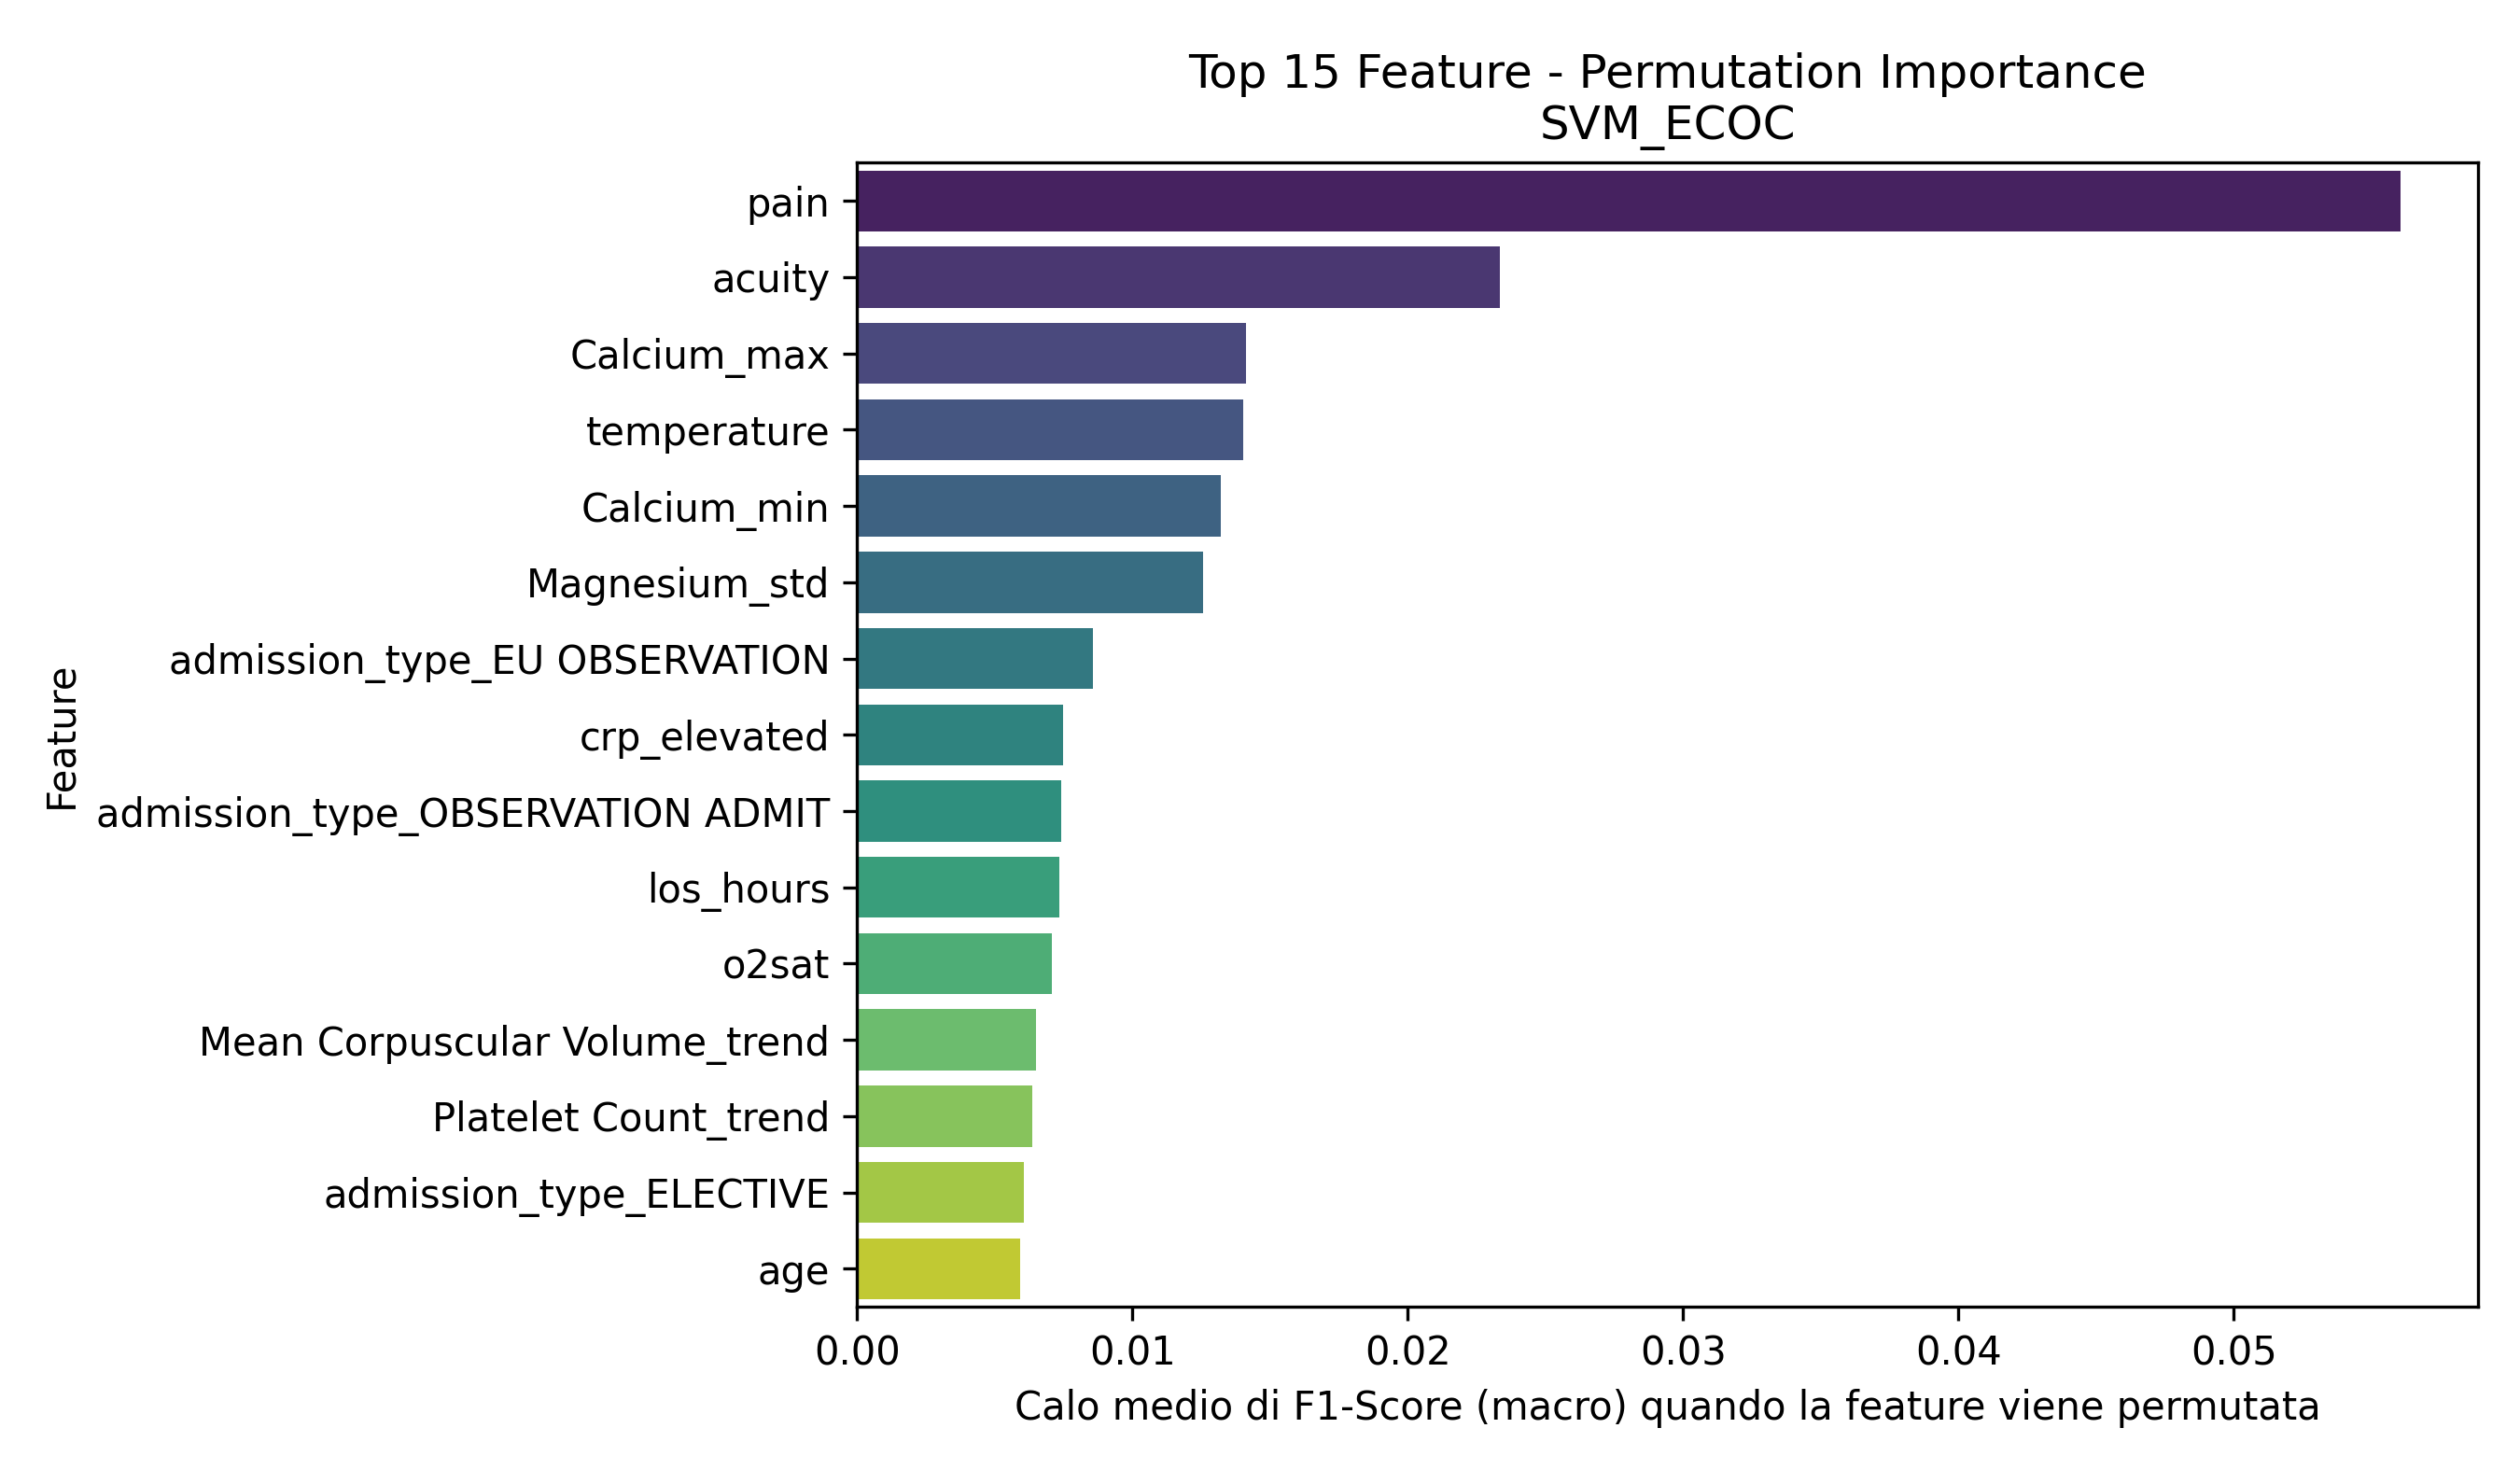

The file beside this chart, header and first rows:
Feature, Importanza_Media
pain, 0.05606
acuity, 0.02334
Calcium_max, 0.01412
temperature, 0.01403
Calcium_min, 0.01322
Magnesium_std, 0.01257
admission_type_EU OBSERVATION, 0.008563
crp_elevated, 0.00749
admission_type_OBSERVATION ADMIT, 0.007409
los_hours, 0.007342
o2sat, 0.007066
Mean Corpuscular Volume_trend, 0.006494
Platelet Count_trend, 0.006353
admission_type_ELECTIVE, 0.006061
age, 0.005919
Magnesium_count, 0.005746
Hematocrit_count, 0.005479
Magnesium_min, 0.004996
Calcium_std, 0.004967
Phosphate_count, 0.004896
admission_type_SURGICAL SAME DAY ADMISSI…, 0.004502
Bicarbonate_count, 0.004488
Bicarbonate_min, 0.004118
race_BLACK/CAPE VERDEAN, 0.00399
White Blood Cells_trend, 0.00396
race_BLACK/AFRICAN AMERICAN, 0.003712
heartrate_is_missing, 0.003453
admission_type_EW EMER., 0.003363
pain_is_missing, 0.003266
White Blood Cells_max, 0.003107
Platelet Count_std, 0.003088
gender_M, 0.003031
Hemoglobin_mean_is_missing, 0.002828
Mean Corpuscular Volume_count, 0.002434
resprate, 0.002328
Hemoglobin_count, 0.002279
admission_type_URGENT, 0.002199
Hematocrit_std, 0.002093
Platelet Count_mean_is_missing, 0.002067
Red Blood Cells_mean_is_missing, 0.002022
Platelet Count_count, 0.002013
sbp, 0.001902
Bicarbonate_std, 0.001841
White Blood Cells_std, 0.001797
race_WHITE - BRAZILIAN, 0.001728
Calcium_count, 0.001723
White Blood Cells_count, 0.001687
mortality, 0.001521
Bicarbonate_mean_is_missing, 0.00145
Hemoglobin_std, 0.001331
sbp_is_missing, 0.001201
Bicarbonate_max, 0.001174
Phosphate_last, 0.001146
Phosphate_trend, 0.001014
heartrate, 0.0009891
race_WHITE - RUSSIAN, 0.0009008
admission_type_DIRECT EMER., 0.0007992
Magnesium_trend, 0.0007326
Phosphate_first, 0.0006533
Phosphate_std, 0.0006265
... 37 more rows
